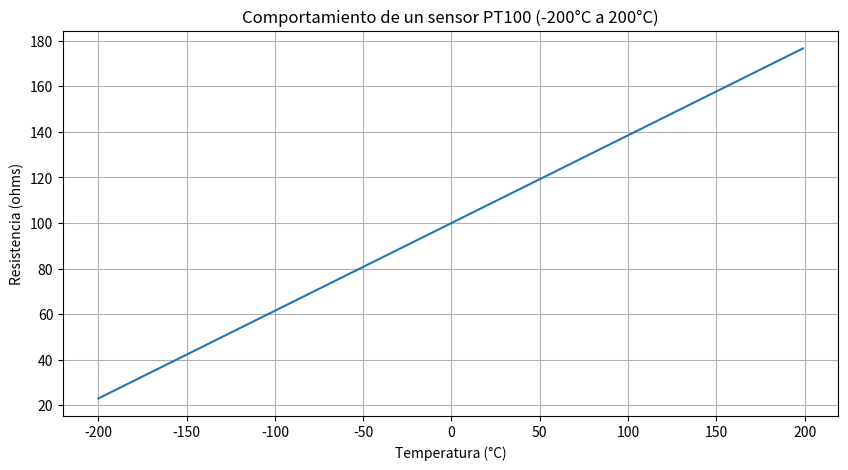

Generate this figure with matplotlib:
# Grafica de PT100

import numpy as np
import matplotlib.pyplot as plt

constante_pt100 = 0.385

temperatura = np.arange(-200, 200)

resistances = constante_pt100 * temperatura + 100

plt.figure(figsize=(10, 5))
plt.plot(temperatura, resistances, label="PT100")
plt.xlabel("Temperatura (°C)")
plt.ylabel("Resistencia (ohms)")
plt.title('Comportamiento de un sensor PT100 (-200°C a 200°C)')
plt.grid(True)
plt.show()